Image classification data set "shellfish_data" (ELROSTEM/shoreline-species-identification on GitHub). Class labels (4): atlantic bay scallop, blue mussel, eastern oyster, hard clams.

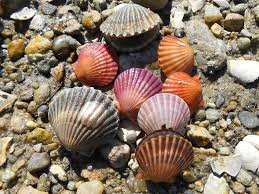
Label: atlantic bay scallop

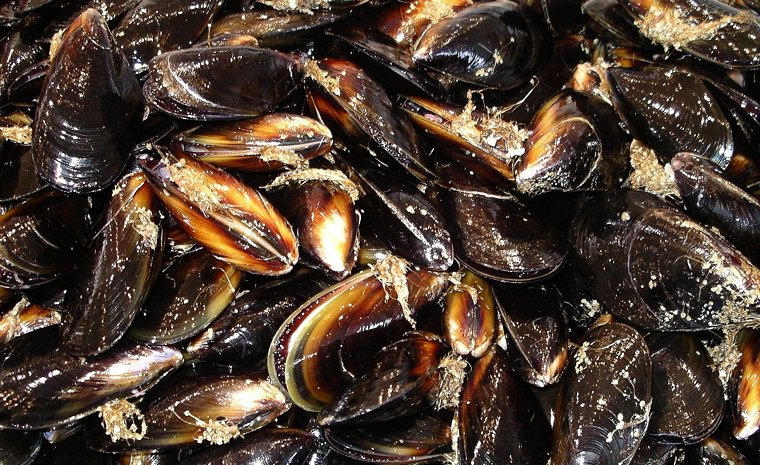
Label: blue mussel

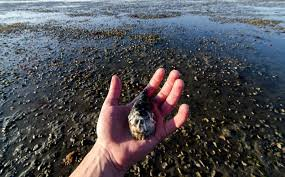
Label: eastern oyster

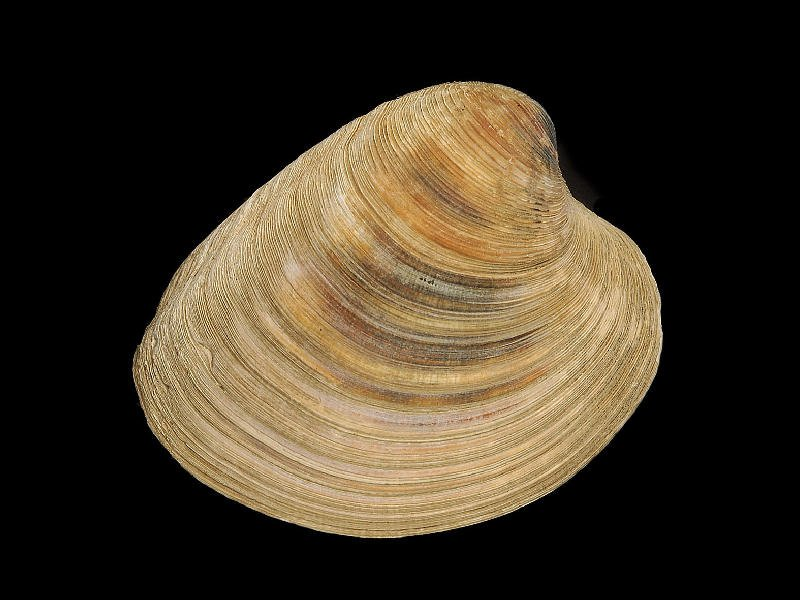
Label: hard clams

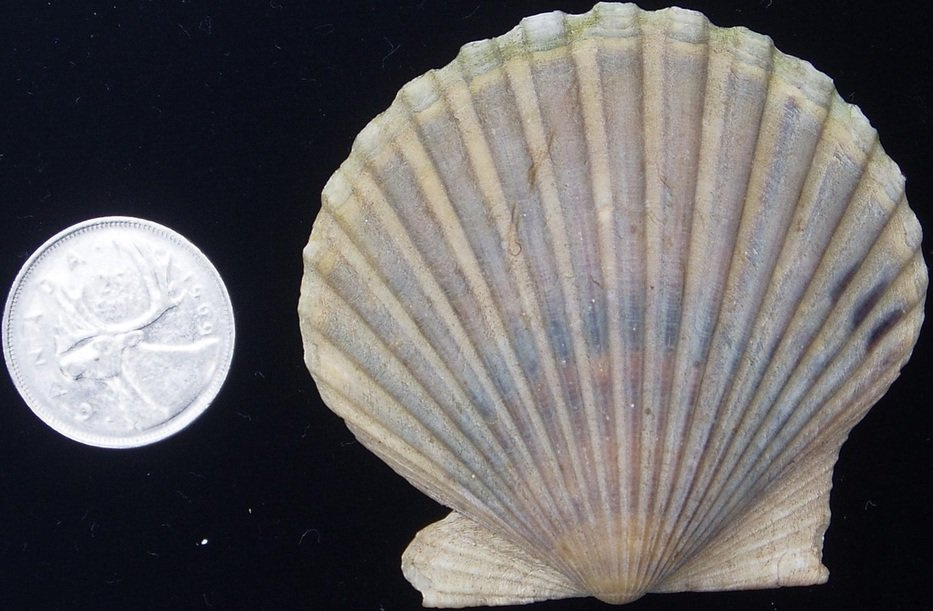
Label: atlantic bay scallop

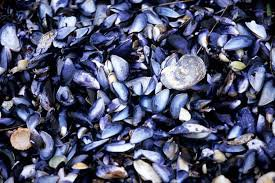
Label: blue mussel
